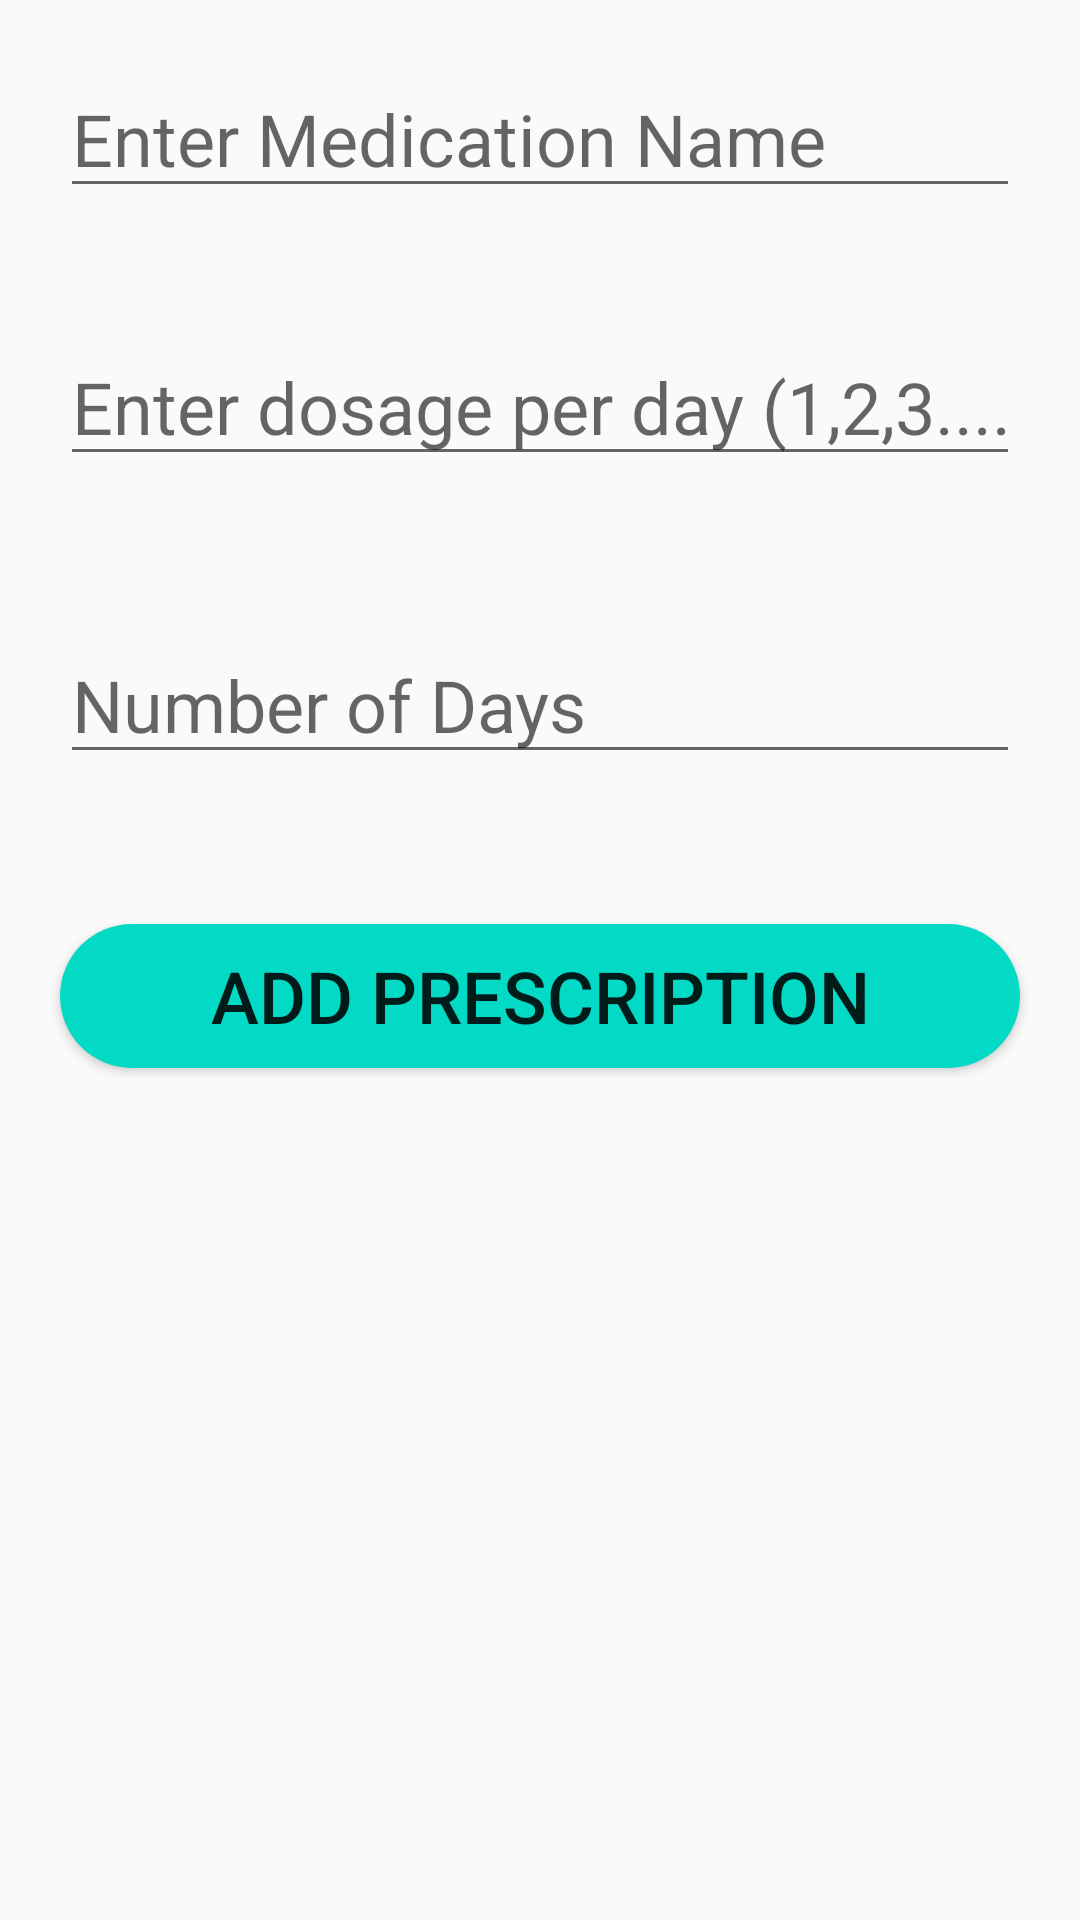

Layout XML and referenced resources for this Android screen:
<!-- AndroidManifest.xml: application theme Theme.Testing -->
<!-- res/layout/activity_add__prescription.xml -->
<?xml version="1.0" encoding="utf-8"?>
<androidx.appcompat.widget.LinearLayoutCompat xmlns:android="http://schemas.android.com/apk/res/android"
    xmlns:app="http://schemas.android.com/apk/res-auto"
    xmlns:tools="http://schemas.android.com/tools"
    android:layout_width="match_parent"
    android:layout_height="match_parent"
    tools:context=".Add_Prescription">

    <LinearLayout
        android:layout_width="match_parent"
        android:layout_height="match_parent"
        android:orientation="vertical">


        <EditText
            android:id="@+id/etMedName"
            android:layout_width="match_parent"
            android:layout_height="wrap_content"
            android:layout_marginLeft="20dp"
            android:layout_marginTop="20dp"
            android:layout_marginRight="20dp"
            android:layout_marginBottom="20dp"
            android:ems="10"
            android:gravity="start|top"
            android:hint="Enter Medication Name"
            android:inputType="textMultiLine"
            android:selectAllOnFocus="true"
            android:singleLine="true"
            android:textSize="24sp" />

        <EditText
            android:id="@+id/etPerDay"
            android:layout_width="match_parent"
            android:layout_height="wrap_content"
            android:layout_marginLeft="20dp"
            android:layout_marginTop="20dp"
            android:layout_marginRight="20dp"
            android:layout_marginBottom="30dp"
            android:ems="10"
            android:hint="Enter dosage per day (1,2,3....)"
            android:inputType="number"
            android:selectAllOnFocus="true"
            android:singleLine="true"
            android:textSize="24sp" />

        <EditText
            android:id="@+id/etDays"
            android:layout_width="match_parent"
            android:layout_height="wrap_content"
            android:layout_marginLeft="20dp"
            android:layout_marginTop="20dp"
            android:layout_marginRight="20dp"
            android:layout_marginBottom="30dp"
            android:ems="10"
            android:hint="Number of Days"
            android:inputType="number"
            android:selectAllOnFocus="true"
            android:singleLine="true"
            android:textSize="24sp" />

        <Button
            android:id="@+id/btnAddPrescription"
            android:layout_width="match_parent"
            android:layout_height="wrap_content"
            android:layout_marginLeft="20dp"
            android:layout_marginTop="20dp"
            android:layout_marginRight="20dp"
            android:layout_marginBottom="30dp"
            android:background="@drawable/btn_rounded"
            android:text="ADD PRESCRIPTION"
            android:textSize="24sp" />
    </LinearLayout>
</androidx.appcompat.widget.LinearLayoutCompat>
<!-- resources referenced by this layout -->
<resources>
  <!-- drawable btn_rounded (drawable-v24) -->
  <?xml version="1.0" encoding="utf-8"?>
  <selector xmlns:android="http://schemas.android.com/apk/res/android">
  <item>
      <shape android:shape="rectangle">
          <solid android:color="@color/teal_200"/>
          <strokes android:color="#E4EEF3" android:width='10dp'/>
          <corners android:radius="30dp"/>
      </shape>
  </item>
  </selector>
  <style name="Theme.Testing" parent="Theme.AppCompat.Light.NoActionBar">
          
          <item name="colorPrimary">@color/purple_500</item>
          <item name="colorPrimaryVariant">@color/purple_700</item>
          <item name="colorOnPrimary">@color/white</item>
          
          <item name="colorSecondary">@color/teal_200</item>
          <item name="colorSecondaryVariant">@color/teal_700</item>
          <item name="colorOnSecondary">@color/black</item>
          
          <item name="android:statusBarColor" tools:targetApi="l">?attr/colorPrimaryVariant</item>
          
      </style>
  <color name="teal_200">#FF03DAC5</color>
  <color name="purple_500">#FF6200EE</color>
  <color name="purple_700">#FF3700B3</color>
  <color name="white">#FFFFFFFF</color>
  <color name="teal_700">#FF018786</color>
  <color name="black">#FF000000</color>
</resources>
